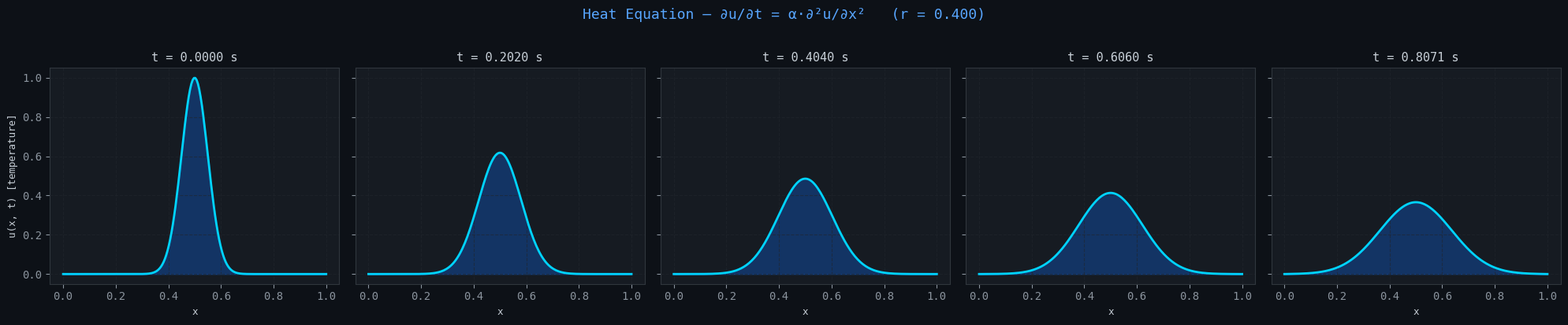
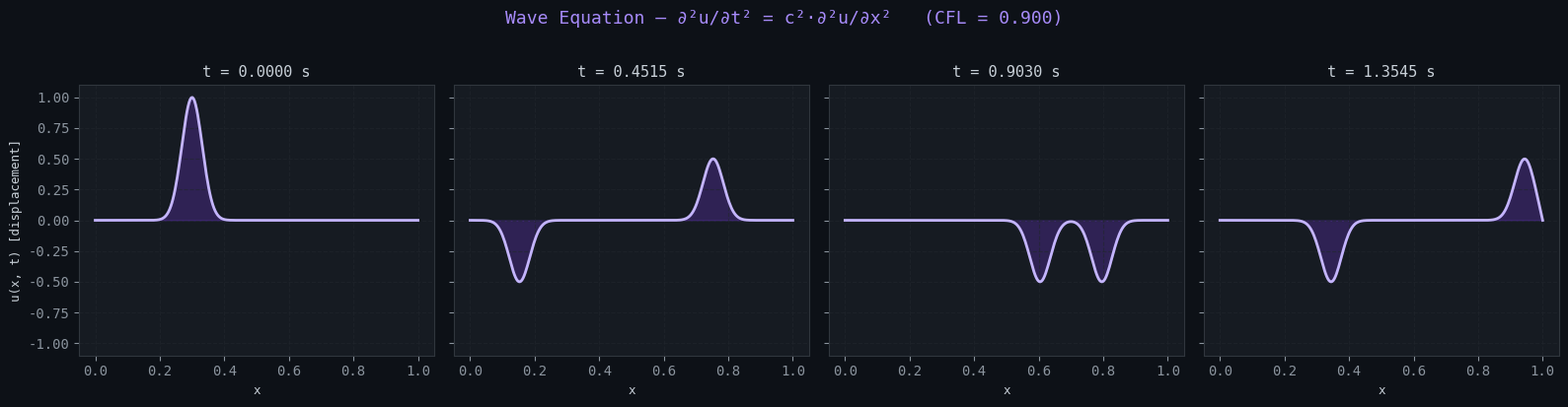
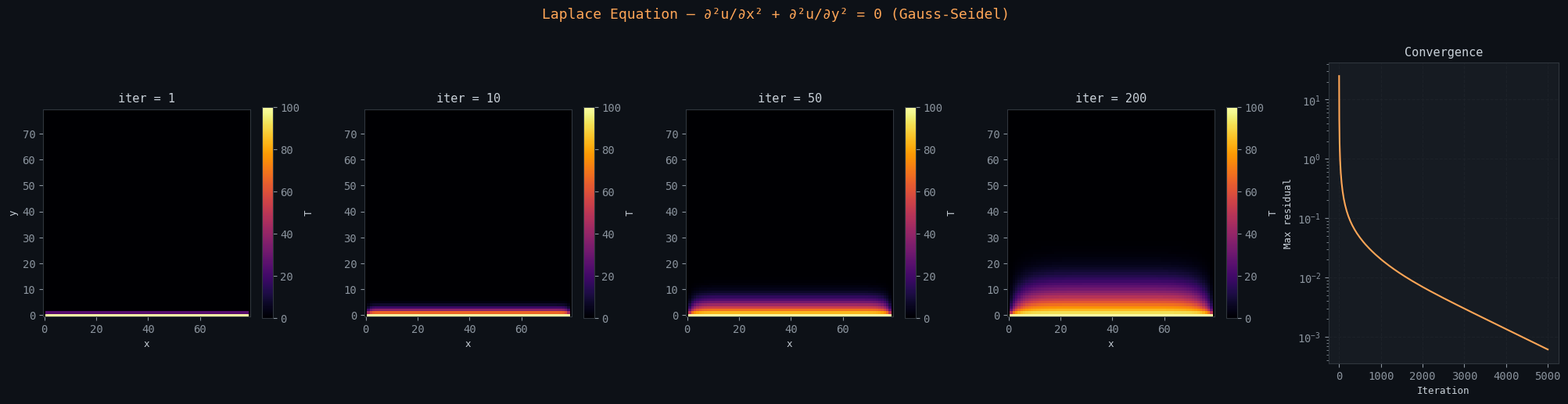

Python code for these plots, in order:
import numpy as np
import matplotlib.pyplot as plt
import matplotlib.gridspec as gridspec
from matplotlib.colors import LinearSegmentedColormap

plt.rcParams.update({
    "figure.facecolor":  "#0d1117",
    "axes.facecolor":    "#161b22",
    "axes.edgecolor":    "#30363d",
    "axes.labelcolor":   "#c9d1d9",
    "xtick.color":       "#8b949e",
    "ytick.color":       "#8b949e",
    "text.color":        "#c9d1d9",
    "grid.color":        "#21262d",
    "grid.linestyle":    "--",
    "grid.alpha":        0.6,
    "font.family":       "monospace",
    "axes.titlesize":    11,
    "axes.labelsize":    9,
})

CORES = ["#1e3a5f", "#0d6efd", "#00d4ff", "#ffffff", "#ff6b35", "#ff0055"]
CMAP_CALOR = LinearSegmentedColormap.from_list("calor", CORES)
CMAP_ONDA  = LinearSegmentedColormap.from_list("onda",  ["#0d1117", "#7c3aed", "#a78bfa", "#e0d7ff"])
CMAP_LAPLACE = "inferno"

def resolver_calor(nx=200, nt=500, alpha=0.01, snapshots=5):
    dx = 1.0 / (nx - 1)
    dt = 0.4 * dx**2 / alpha
    r  = alpha * dt / dx**2

    print(f"[Heat] r = {r:.4f} (must be ≤ 0.5 to be stable)")

    x = np.linspace(0, 1, nx)

    u = np.exp(-200 * (x - 0.5)**2)

    u[0] = u[-1] = 0.0

    passos_snap = [int(i * nt / (snapshots - 1)) for i in range(snapshots)]
    historico   = {}

    for n in range(nt):
        if n in passos_snap:
            historico[n] = (u.copy(), n * dt)

        u[1:-1] = u[1:-1] + r * (u[2:] - 2*u[1:-1] + u[:-2])
        u[0] = u[-1] = 0.0

    if nt - 1 not in historico:
        historico[nt - 1] = (u.copy(), (nt - 1) * dt)

    return x, historico, r


def resolver_onda(nx=300, nt=600, c=1.0, snapshots=5):
    dx  = 1.0 / (nx - 1)
    dt  = 0.9 * dx / c
    cfl = c * dt / dx

    print(f"[Wave] CFL = {cfl:.4f} (must be ≤ 1 to be stable)")

    x = np.linspace(0, 1, nx)

    u_prev = np.exp(-500 * (x - 0.3)**2)
    u_curr = u_prev.copy()
    u_next = np.zeros(nx)

    u_prev[0] = u_prev[-1] = 0.0
    u_curr[0] = u_curr[-1] = 0.0

    passos_snap = [int(i * nt / (snapshots - 1)) for i in range(snapshots)]
    historico   = {0: (u_curr.copy(), 0.0)}

    for n in range(1, nt):
        u_next[1:-1] = (2*u_curr[1:-1] - u_prev[1:-1]
                        + cfl**2 * (u_curr[2:] - 2*u_curr[1:-1] + u_curr[:-2]))
        u_next[0] = u_next[-1] = 0.0

        if n in passos_snap:
            historico[n] = (u_next.copy(), n * dt)

        u_prev, u_curr = u_curr, u_next.copy()

    return x, historico, cfl


def resolver_laplace(n=80, max_iter=5000, tol=1e-5, snapshots=4):
    u = np.zeros((n, n))

    u[0,  :]  = 100.0
    u[-1, :]  = 0.0
    u[:,  0]  = 0.0
    u[:, -1]  = 0.0

    iters_snap = sorted(set([1, 10, 50, 200, max_iter]))[:snapshots]
    historico  = {}
    residuos   = []

    for k in range(1, max_iter + 1):
        u_old = u.copy()

        u[1:-1, 1:-1] = 0.25 * (u[:-2, 1:-1] + u[2:, 1:-1]
                                + u[1:-1, :-2] + u[1:-1, 2:])

        u[0, :]  = 100.0
        u[-1, :] = 0.0
        u[:, 0]  = 0.0
        u[:, -1] = 0.0

        res = np.max(np.abs(u - u_old))
        residuos.append(res)

        if k in iters_snap:
            historico[k] = u.copy()

        if res < tol:
            print(f"[Laplace] Converged in {k} iterations (residual = {res:.2e})")
            historico[k] = u.copy()
            break
    else:
        print(f"[Laplace] Max iterations reached (final residual = {residuos[-1]:.2e})")

    return u, historico, residuos


def plotar_calor(x, historico, r):
    passos = sorted(historico.keys())
    n = len(passos)
    fig, axes = plt.subplots(1, n, figsize=(4*n, 4), sharey=True)
    fig.suptitle(f"Heat Equation — ∂u/∂t = α·∂²u/∂x²   (r = {r:.3f})",
                 fontsize=13, color="#58a6ff", y=1.02)

    for ax, p in zip(axes, passos):
        u, t = historico[p]
        ax.fill_between(x, u, alpha=0.3, color="#0d6efd")
        ax.plot(x, u, color="#00d4ff", lw=2)
        ax.set_title(f"t = {t:.4f} s")
        ax.set_xlabel("x")
        ax.set_ylim(-0.05, 1.05)
        ax.grid(True)

    axes[0].set_ylabel("u(x, t) [temperature]")
    fig.tight_layout()
    return fig


def plotar_onda(x, historico, cfl):
    passos = sorted(historico.keys())
    n = len(passos)
    fig, axes = plt.subplots(1, n, figsize=(4*n, 4), sharey=True)
    fig.suptitle(f"Wave Equation — ∂²u/∂t² = c²·∂²u/∂x²   (CFL = {cfl:.3f})",
                 fontsize=13, color="#a78bfa", y=1.02)

    for ax, p in zip(axes, passos):
        u, t = historico[p]
        ax.fill_between(x, u, alpha=0.25, color="#7c3aed")
        ax.plot(x, u, color="#c4b5fd", lw=2)
        ax.set_title(f"t = {t:.4f} s")
        ax.set_xlabel("x")
        ax.set_ylim(-1.1, 1.1)
        ax.grid(True)

    axes[0].set_ylabel("u(x, t) [displacement]")
    fig.tight_layout()
    return fig


def plotar_laplace(historico, residuos):
    iters = sorted(historico.keys())
    n_snap = len(iters)

    fig = plt.figure(figsize=(5*n_snap + 5, 5))
    gs  = gridspec.GridSpec(1, n_snap + 1, figure=fig, wspace=0.4)
    fig.suptitle("Laplace Equation — ∂²u/∂x² + ∂²u/∂y² = 0 (Gauss-Seidel)",
                 fontsize=13, color="#ffa657", y=1.02)

    for i, it in enumerate(iters):
        ax  = fig.add_subplot(gs[0, i])
        im  = ax.imshow(historico[it], cmap=CMAP_LAPLACE,
                        origin="lower", vmin=0, vmax=100)
        ax.set_title(f"iter = {it}")
        ax.set_xlabel("x")
        if i == 0:
            ax.set_ylabel("y")
        plt.colorbar(im, ax=ax, fraction=0.046, label="T")

    ax_res = fig.add_subplot(gs[0, -1])
    ax_res.semilogy(residuos, color="#ffa657", lw=1.5)
    ax_res.set_title("Convergence")
    ax_res.set_xlabel("Iteration")
    ax_res.set_ylabel("Max residual")
    ax_res.grid(True)

    fig.tight_layout()
    return fig


if __name__ == "__main__":

    print("=" * 55)
    print("  Numerical Solution of PDEs — Finite Differences")
    print("=" * 55)

    print("\n→ Solving Heat Equation...")
    x_c, hist_c, r = resolver_calor(nx=200, nt=800, alpha=0.01, snapshots=5)
    fig_c = plotar_calor(x_c, hist_c, r)
    fig_c.savefig("calor.png", dpi=150, bbox_inches="tight",
                  facecolor="#0d1117")
    print("  Saved: calor.png")

    print("\n→ Solving Wave Equation...")
    x_o, hist_o, cfl = resolver_onda(nx=300, nt=600, c=1.0, snapshots=5)
    fig_o = plotar_onda(x_o, hist_o, cfl)
    fig_o.savefig("onda.png", dpi=150, bbox_inches="tight",
                  facecolor="#0d1117")
    print("  Saved: onda.png")

    print("\n→ Solving Laplace Equation...")
    u_l, hist_l, res_l = resolver_laplace(n=80, max_iter=5000, tol=1e-5, snapshots=4)
    fig_l = plotar_laplace(hist_l, res_l)
    fig_l.savefig("laplace.png", dpi=150, bbox_inches="tight",
                  facecolor="#0d1117")
    print("  Saved: laplace.png")

    print("\n✓ All graphs generated successfully!")
    plt.show()
